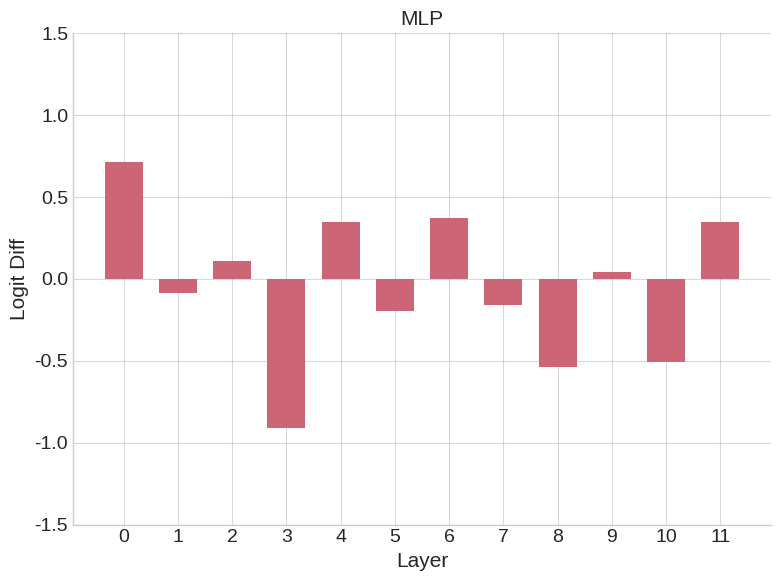
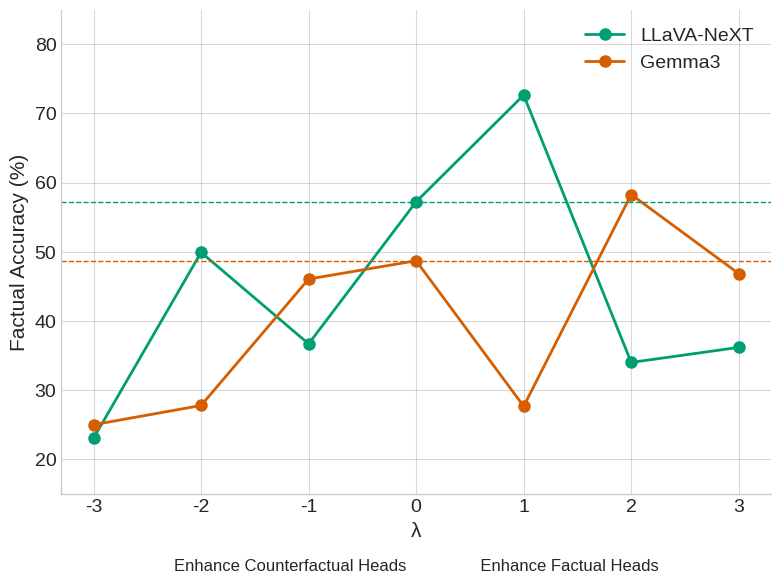
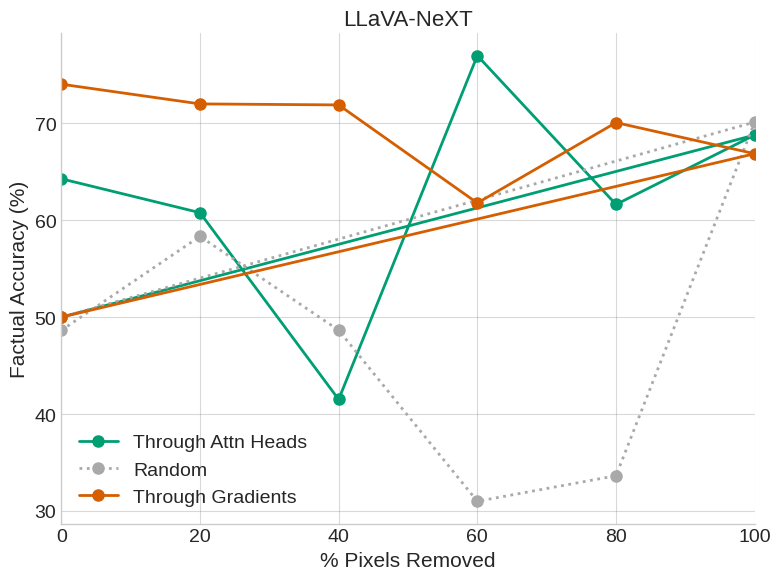
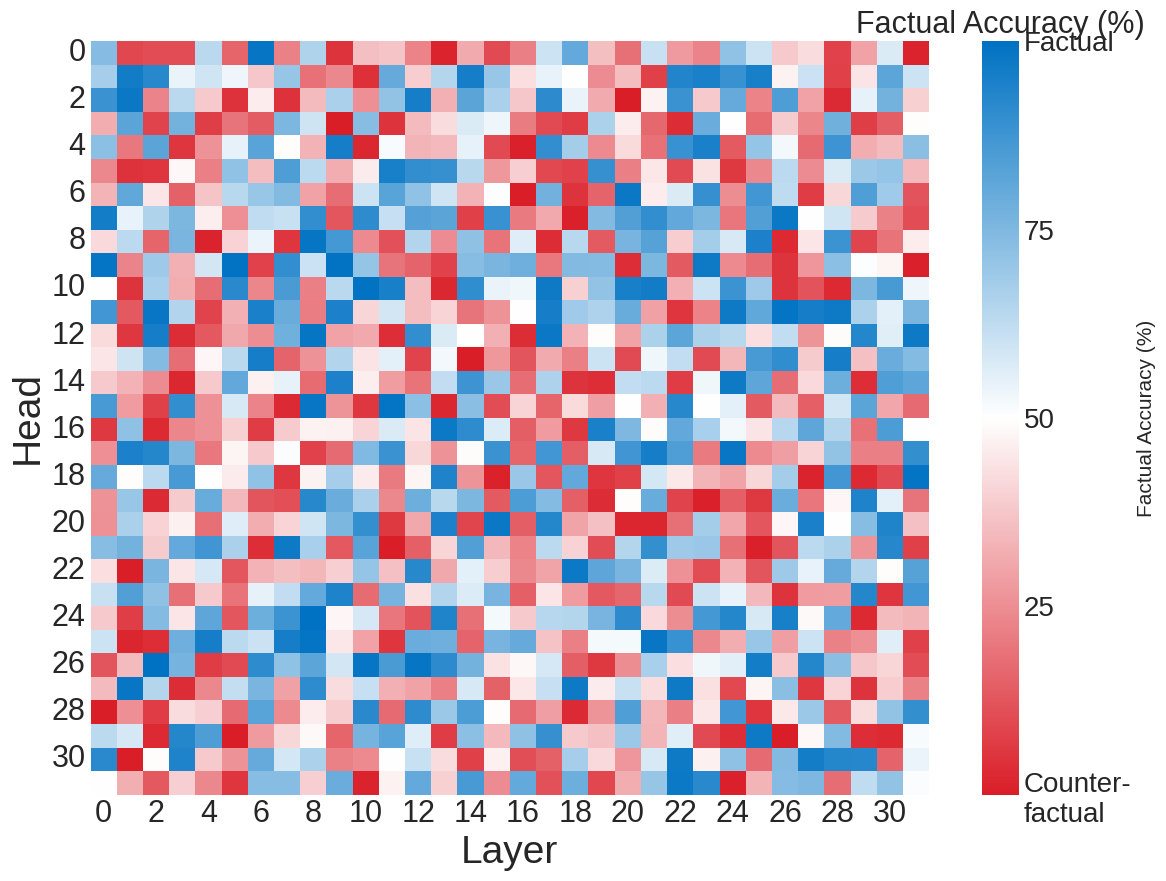

Python code for these plots, in order:
import pandas as pd
import numpy as np
import matplotlib.pyplot as plt
import matplotlib as mpl
import seaborn as sns
from matplotlib.colors import LinearSegmentedColormap
import matplotlib.gridspec as gridspec
from matplotlib.ticker import PercentFormatter


def set_custom_theme():
    """Set a custom theme for matplotlib plots similar to the R theme_custom"""
    plt.style.use("seaborn-v0_8-whitegrid")

    mpl.rcParams["font.size"] = 13
    mpl.rcParams["axes.titlesize"] = 15
    mpl.rcParams["axes.labelsize"] = 15
    mpl.rcParams["xtick.labelsize"] = 14
    mpl.rcParams["ytick.labelsize"] = 14
    mpl.rcParams["legend.fontsize"] = 14
    mpl.rcParams["figure.titlesize"] = 16

    mpl.rcParams["axes.grid"] = True
    mpl.rcParams["grid.color"] = "grey"
    mpl.rcParams["grid.alpha"] = 0.3

    mpl.rcParams["axes.spines.top"] = False
    mpl.rcParams["axes.spines.right"] = False

    mpl.rcParams["figure.figsize"] = (8, 6)
    mpl.rcParams["figure.dpi"] = 100

    # Custom colors similar to the R color scheme
    custom_colors = {
        "EOL": "#FFC107",
        "Internal_image": "#D55E00",
        "Last_image": "#5F9ED1",
        "EOI": "#0C8A68",
        "llava": "#009E73",
        "gemma": "#D55E00",
    }

    return custom_colors


def plot_mlp_logit_diff(df, save_path=None):
    """
    Plot MLP logit difference barplot.

    Parameters:
    -----------
    df : pandas DataFrame
        DataFrame containing logit attribution data, with columns:
        - label: string with "mlp_out" for filtering
        - position: position value (12 in the example)
        - diff_mean: difference value to plot
    save_path : str, optional
        Path to save the figure. If None, the figure is displayed but not saved.
    """
    # Set custom theme
    set_custom_theme()

    # Filter data
    mlp_out_df = df[
        (df["position"] == 12) & (df["label"].str.contains("mlp_out", case=False))
    ]

    # Create the plot
    fig, ax = plt.subplots(figsize=(8, 6))

    # Generate x values from 0 to 11
    x_values = np.arange(12)

    # Plot the bars
    ax.bar(x_values, mlp_out_df["diff_mean"], width=0.7, color="#CC6677")

    # Set labels and title
    ax.set_xlabel("Layer", fontsize=15)
    ax.set_ylabel("Logit Diff", fontsize=15)
    ax.set_title("MLP", fontsize=15)

    # Set the y-axis limits
    ax.set_ylim(-1.5, 1.5)

    # Set x-ticks
    ax.set_xticks(x_values)
    ax.set_xticklabels([str(i) for i in range(12)])

    plt.tight_layout()

    if save_path:
        plt.savefig(save_path, dpi=300)

    return fig, ax


def plot_experiment1_combined(df_llava, df_gemma, save_path=None):
    """
    Plot combined experiment 1 results for LLaVA and Gemma models.

    Parameters:
    -----------
    df_llava : pandas DataFrame
        DataFrame containing LLaVA results with columns:
        - Lambda: intervention parameter
        - Fact Acc: accuracy metric (will be converted to image_diff)
    df_gemma : pandas DataFrame
        DataFrame containing Gemma results with columns:
        - Lambda: intervention parameter
        - Fact Acc: accuracy metric (will be converted to image_diff)
    save_path : str, optional
        Path to save the figure. If None, the figure is displayed but not saved.
    """
    # Set custom theme
    custom_colors = set_custom_theme()

    # Prepare data for both models
    for df in [df_llava, df_gemma]:
        if "image_diff" not in df.columns:
            # Rename the column if it doesn't exist
            if "Fact Acc" in df.columns:
                df["image_diff"] = df["Fact Acc"]
            else:
                raise ValueError("Column 'Fact Acc' not found in dataframe")

    # Extract baseline values
    baseline_llava = df_llava[df_llava["Lambda"] == 0]["image_diff"].unique()[0]
    baseline_gemma = df_gemma[df_gemma["Lambda"] == 0]["image_diff"].unique()[0]

    # Filter for Lambda values between -3 and 3
    df_llava = df_llava[(df_llava["Lambda"] >= -3) & (df_llava["Lambda"] <= 3)]
    df_gemma = df_gemma[(df_gemma["Lambda"] >= -3) & (df_gemma["Lambda"] <= 3)]

    # Create the figure
    fig, ax = plt.subplots(figsize=(8, 6))

    # Plot LLaVA data
    ax.plot(
        df_llava["Lambda"],
        df_llava["image_diff"],
        marker="o",
        markersize=8,
        linewidth=2,
        color=custom_colors["llava"],
        label="LLaVA-NeXT",
    )

    # Plot Gemma data
    ax.plot(
        df_gemma["Lambda"],
        df_gemma["image_diff"],
        marker="o",
        markersize=8,
        linewidth=2,
        color=custom_colors["gemma"],
        label="Gemma3",
    )

    # Add baseline reference lines
    ax.axhline(
        y=baseline_llava, linestyle="--", linewidth=1, color=custom_colors["llava"]
    )
    ax.axhline(
        y=baseline_gemma, linestyle="--", linewidth=1, color=custom_colors["gemma"]
    )

    # Set labels
    ax.set_xlabel("λ", fontsize=15)
    ax.set_ylabel("Factual Accuracy (%)", fontsize=15)

    # Set y-axis limits
    ax.set_ylim(15, 85)

    # Add a legend
    ax.legend(loc="best")

    # Add x-axis note
    plt.text(
        0.5,
        -0.15,
        "Enhance Counterfactual Heads                Enhance Factual Heads",
        ha="center",
        va="center",
        transform=ax.transAxes,
        fontsize=12,
    )

    plt.tight_layout()

    if save_path:
        plt.savefig(save_path, dpi=400, bbox_inches="tight")

    return fig, ax


def plot_experiment2(df, model_name="LLaVA-NeXT", save_path=None):
    """
    Plot experiment 2 results showing factual accuracy vs pixels removed.

    Parameters:
    -----------
    df : pandas DataFrame
        DataFrame containing experiment 2 results with columns:
        - ExperimentDesc: type of experiment
        - threshold: percentage of pixels removed (0-100)
        - Fact Acc: accuracy metric (will be converted)
    model_name : str, optional
        Name of the model to display in the title (default: 'LLaVA-NeXT')
    save_path : str, optional
        Path to save the figure. If None, the figure is displayed but not saved.
    """
    # Set custom theme
    set_custom_theme()

    # Process data similar to the R code
    # 1. Filter out baseline and get full-pixel counts per condition
    full_pixels = df[(df["ExperimentDesc"] != "baseline") & (df["threshold"] == 0)][
        ["ExperimentDesc", "avg_num_pixel"]
    ].rename(columns={"avg_num_pixel": "full_pixels"})

    # 2. Join and compute percentage removed
    df_plot = df[df["ExperimentDesc"] != "baseline"].merge(
        full_pixels, on="ExperimentDesc", how="left"
    )

    # 3. Convert Fact Acc to factual accuracy

    # 4. Multiply threshold by 100 if needed
    if df_plot["threshold"].max() <= 1:
        df_plot["threshold"] = df_plot["threshold"] * 100

    # Extract the baseline value
    baseline_value = (
         df[df["ExperimentDesc"] == "baseline"]["Fact Acc"].values[0]
    )

    # Add baseline rows for zero threshold
    ablation_types = ["resid_ablation", "resid_ablation_control", "resid_ablation_grad"]
    new_rows = []

    for exp_type in ablation_types:
        new_row = {
            "ExperimentDesc": exp_type,
            "threshold": 0,
            "Fact Acc": baseline_value,
        }
        # Add other needed columns
        for col in df_plot.columns:
            if col not in new_row:
                new_row[col] = None
        new_rows.append(new_row)

    # Append new rows to df_plot
    df_plot = pd.concat([df_plot, pd.DataFrame(new_rows)], ignore_index=True)

    # Map experiment descriptions to labels and styles
    exp_map = {
        "resid_ablation": "Through Attn Heads",
        "resid_ablation_control": "Random",
        "resid_ablation_grad": "Through Gradients",
    }

    color_map = {
        "resid_ablation": "#009E73",
        "resid_ablation_control": "darkgray",
        "resid_ablation_grad": "#D55E00",
    }

    linestyle_map = {
        "resid_ablation": "solid",
        "resid_ablation_control": "dotted",
        "resid_ablation_grad": "solid",
    }

    # Create the figure
    fig, ax = plt.subplots(figsize=(8, 6))

    # Plot each experiment type
    for exp_type in ablation_types:
        data = df_plot[df_plot["ExperimentDesc"] == exp_type]
        label = exp_map.get(exp_type, exp_type)
        ax.plot(
            data["threshold"],
            data["Fact Acc"],
            color=color_map.get(exp_type, "blue"),
            linestyle=linestyle_map.get(exp_type, "solid"),
            marker="o",
            markersize=8,
            linewidth=2,
            label=label,
        )

    # Set labels and title
    ax.set_xlabel("% Pixels Removed", fontsize=15)
    ax.set_ylabel("Factual Accuracy (%)", fontsize=15)
    ax.set_title(model_name, fontsize=16)

    # Set axis limits and ticks
    ax.set_xlim(0, 100)
    ax.set_xticks(np.arange(0, 101, 20))

    # Add legend
    ax.legend(loc="best")

    plt.tight_layout()

    if save_path:
        plt.savefig(save_path, dpi=400, bbox_inches="tight")

    return fig, ax


def plot_heads_heatmap(df, stats=None, save_path=None):
    """
    Plot attention heads heatmap with optional stats panel.

    Parameters:
    -----------
    df : pandas DataFrame
        DataFrame containing head information with columns:
        - Head: head identifier in the format 'LxHy' (where x is layer, y is head)
        - Value: score for each head
    stats : dict or None
        Dictionary containing statistics for bar plot panel
    save_path : str, optional
        Path to save the figure. If None, the figure is displayed but not saved.
    """
    # Set custom theme
    set_custom_theme()

    # Process the data
    df2 = df.copy()

    # Extract layer and head numbers from Head column
    df2["layer"] = df2["Head"].str.extract(r"L(\d+)H").astype(int)
    df2["head"] = df2["Head"].str.extract(r"H(\d+)$").astype(int)

    # Process values similar to R code
    df2["Value"] = (df2["Value"] + 0.5) * 100 - 50

    # Identify factual and counterfactual heads
    fact_heads = df2[df2["Value"] > 24.5]
    cfact_heads = df2[df2["Value"] < -24.5]

    # Create a figure with two subplots if stats is provided, otherwise just the heatmap
    if stats is not None:
        fig = plt.figure(figsize=(17, 9))
        gs = gridspec.GridSpec(1, 2, width_ratios=[4, 1])
        ax_heatmap = fig.add_subplot(gs[0])
        ax_bar = fig.add_subplot(gs[1])
    else:
        fig, ax_heatmap = plt.subplots(figsize=(12, 9))
        ax_bar = None

    # Create pivot table for heatmap
    heatmap_data = df2.pivot(index="head", columns="layer", values="Value")

    # Set max value for color scale
    lim = max(abs(df2["Value"].max()), abs(df2["Value"].min()))

    # Create custom colormap like in R
    colors = ["#da1e28", "white", "#0072c3"]  # red, white, blue
    cmap = LinearSegmentedColormap.from_list("custom_diverging", colors, N=256)

    # Plot heatmap
    sns.heatmap(
        heatmap_data,
        cmap=cmap,
        vmin=-lim,
        vmax=lim,
        ax=ax_heatmap,
        cbar_kws={"label": "Factual Accuracy (%)"},
    )

    # Customize heatmap
    ax_heatmap.set_xlabel("Layer", fontsize=28)
    ax_heatmap.set_ylabel("Head", fontsize=28)

    # Customize ticks (showing only every other number)
    n_layers = len(df2["layer"].unique())
    n_heads = len(df2["head"].unique())

    layer_ticks = list(range(0, n_layers, 2))
    head_ticks = list(range(0, n_heads, 2))

    ax_heatmap.set_xticks([i + 0.5 for i in layer_ticks])
    ax_heatmap.set_xticklabels([str(i) for i in layer_ticks], fontsize=22)

    ax_heatmap.set_yticks([i + 0.5 for i in head_ticks])
    ax_heatmap.set_yticklabels([str(i) for i in head_ticks], fontsize=22)

    # Get the colorbar and customize it
    if len(ax_heatmap.collections) > 0 and hasattr(
        ax_heatmap.collections[0], "colorbar"
    ):
        cbar = ax_heatmap.collections[0].colorbar
        if cbar is not None:
            cbar.set_ticks([-lim, -25, 0, 25, lim])
            cbar.set_ticklabels(["Counter-\nfactual", "25", "50", "75", "Factual"])
            if hasattr(cbar, "ax"):
                cbar.ax.tick_params(labelsize=20)
                cbar.ax.set_title("Factual Accuracy (%)", fontsize=22)

    # Add bar plot if stats is provided
    if stats is not None and ax_bar is not None:
        # Create summary dataframe for bar plot
        summary_df = pd.DataFrame(
            {
                "metric": ["Counterfactual", "Factual", "All"],
                "mean": [
                    cfact_heads["value"].mean()
                    if "value" in cfact_heads.columns
                    else cfact_heads["Value"].mean(),
                    fact_heads["value"].mean()
                    if "value" in fact_heads.columns
                    else fact_heads["Value"].mean(),
                    df2["value"].mean()
                    if "value" in df2.columns
                    else df2["Value"].mean(),
                ],
                "se": [
                    cfact_heads["value"].std() / np.sqrt(len(cfact_heads))
                    if "value" in cfact_heads.columns
                    else cfact_heads["Value"].std() / np.sqrt(len(cfact_heads)),
                    fact_heads["value"].std() / np.sqrt(len(fact_heads))
                    if "value" in fact_heads.columns
                    else fact_heads["Value"].std() / np.sqrt(len(fact_heads)),
                    df2["value"].std() / np.sqrt(len(df2))
                    if "value" in df2.columns
                    else df2["Value"].std() / np.sqrt(len(df2)),
                ],
            }
        )

        # Set colors for the bar plot
        colors = ["#DA1E28", "#0072C3", "darkgrey"]  # red, blue, grey

        # Plot bars
        ax_bar.bar(
            summary_df["metric"],
            summary_df["mean"],
            yerr=summary_df["se"],
            color=colors,
            width=0.7,
        )

        # Customize bar plot
        ax_bar.set_ylabel("% Attention to Image", fontsize=28)
        ax_bar.set_xticks(range(len(summary_df["metric"])))
        ax_bar.set_xticklabels(
            summary_df["metric"], fontsize=22, rotation=45, ha="right"
        )
        ax_bar.tick_params(axis="y", labelsize=22)

        # Format y-axis as percentage
        ax_bar.yaxis.set_major_formatter(PercentFormatter(1.0))

        # Remove x-axis label
        ax_bar.set_xlabel("")

    plt.tight_layout()

    if save_path:
        plt.savefig(save_path, dpi=300, bbox_inches="tight")

    return fig


# Main function to demonstrate usage of all plot functions
def main():
    # Example usage for each function
    # Note: This is placeholder code that would need to be adapted to your data

    # Example for plot_mlp_logit_diff
    mlp_df = pd.DataFrame(
        {
            "position": [12] * 12,
            "label": ["mlp_out"] * 12,
            "diff_mean": np.random.uniform(-1, 1, 12),
        }
    )
    plot_mlp_logit_diff(mlp_df, save_path="mlp_plot.png")

    # Example for plot_experiment1_combined
    lambda_values = np.arange(-3, 4, 1)
    llava_df = pd.DataFrame(
        {
            "Lambda": lambda_values,
            "Fact Acc": np.random.uniform(20, 80, len(lambda_values)),
        }
    )
    gemma_df = pd.DataFrame(
        {
            "Lambda": lambda_values,
            "Fact Acc": np.random.uniform(20, 80, len(lambda_values)),
        }
    )
    plot_experiment1_combined(llava_df, gemma_df, save_path="experiment1.png")

    # Example for plot_experiment2
    exp_types = ["resid_ablation", "resid_ablation_control", "resid_ablation_grad"]
    thresholds = np.linspace(0, 1, 6)

    exp2_data = []
    for exp in exp_types:
        for threshold in thresholds:
            exp2_data.append(
                {
                    "ExperimentDesc": exp,
                    "threshold": threshold,
                    "Fact Acc": np.random.uniform(20, 80),
                    "avg_num_pixel": 1000 * (1 - threshold),
                }
            )

    # Add baseline row
    exp2_data.append(
        {
            "ExperimentDesc": "baseline",
            "threshold": 0,
            "Fact Acc": 50,
            "avg_num_pixel": 1000,
        }
    )

    exp2_df = pd.DataFrame(exp2_data)
    plot_experiment2(exp2_df, model_name="LLaVA-NeXT", save_path="experiment2.png")

    # Example for plot_heads_heatmap
    n_layers = 32
    n_heads = 32
    heads_data = []

    for layer in range(n_layers):
        for head in range(n_heads):
            heads_data.append(
                {"Head": f"L{layer}H{head}", "Value": np.random.uniform(-0.5, 0.5)}
            )

    heads_df = pd.DataFrame(heads_data)
    plot_heads_heatmap(heads_df, stats=None, save_path="heads_heatmap.png")


if __name__ == "__main__":
    main()
